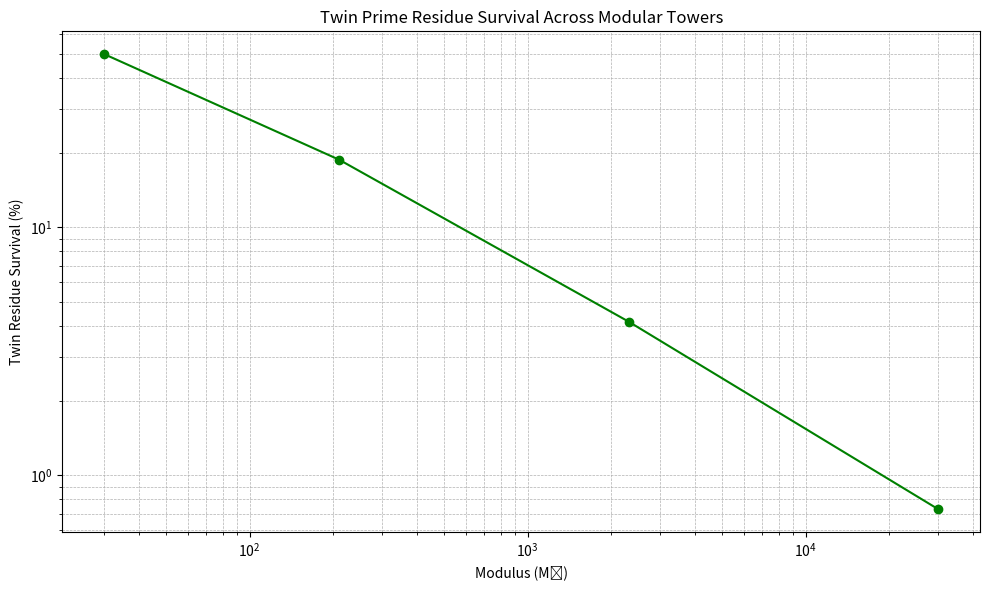

Recreate this plot in Python.
import matplotlib.pyplot as plt
import numpy as np

# Data from residue tower analysis
moduli = [30, 210, 2310, 30030]
total_pairs = [8, 48, 480, 5760]
twin_pairs = [4, 9, 20, 42]
survival_percent = [100 * t / m for t, m in zip(twin_pairs, total_pairs)]

# Plotting
plt.figure(figsize=(10, 6))
plt.plot(moduli, survival_percent, marker='o', linestyle='-', color='green')
plt.xscale('log')
plt.yscale('log')
plt.xlabel('Modulus (Mₖ)')
plt.ylabel('Twin Residue Survival (%)')
plt.title('Twin Prime Residue Survival Across Modular Towers')
plt.grid(True, which='both', linestyle='--', linewidth=0.5)
plt.tight_layout()
plt.show()
